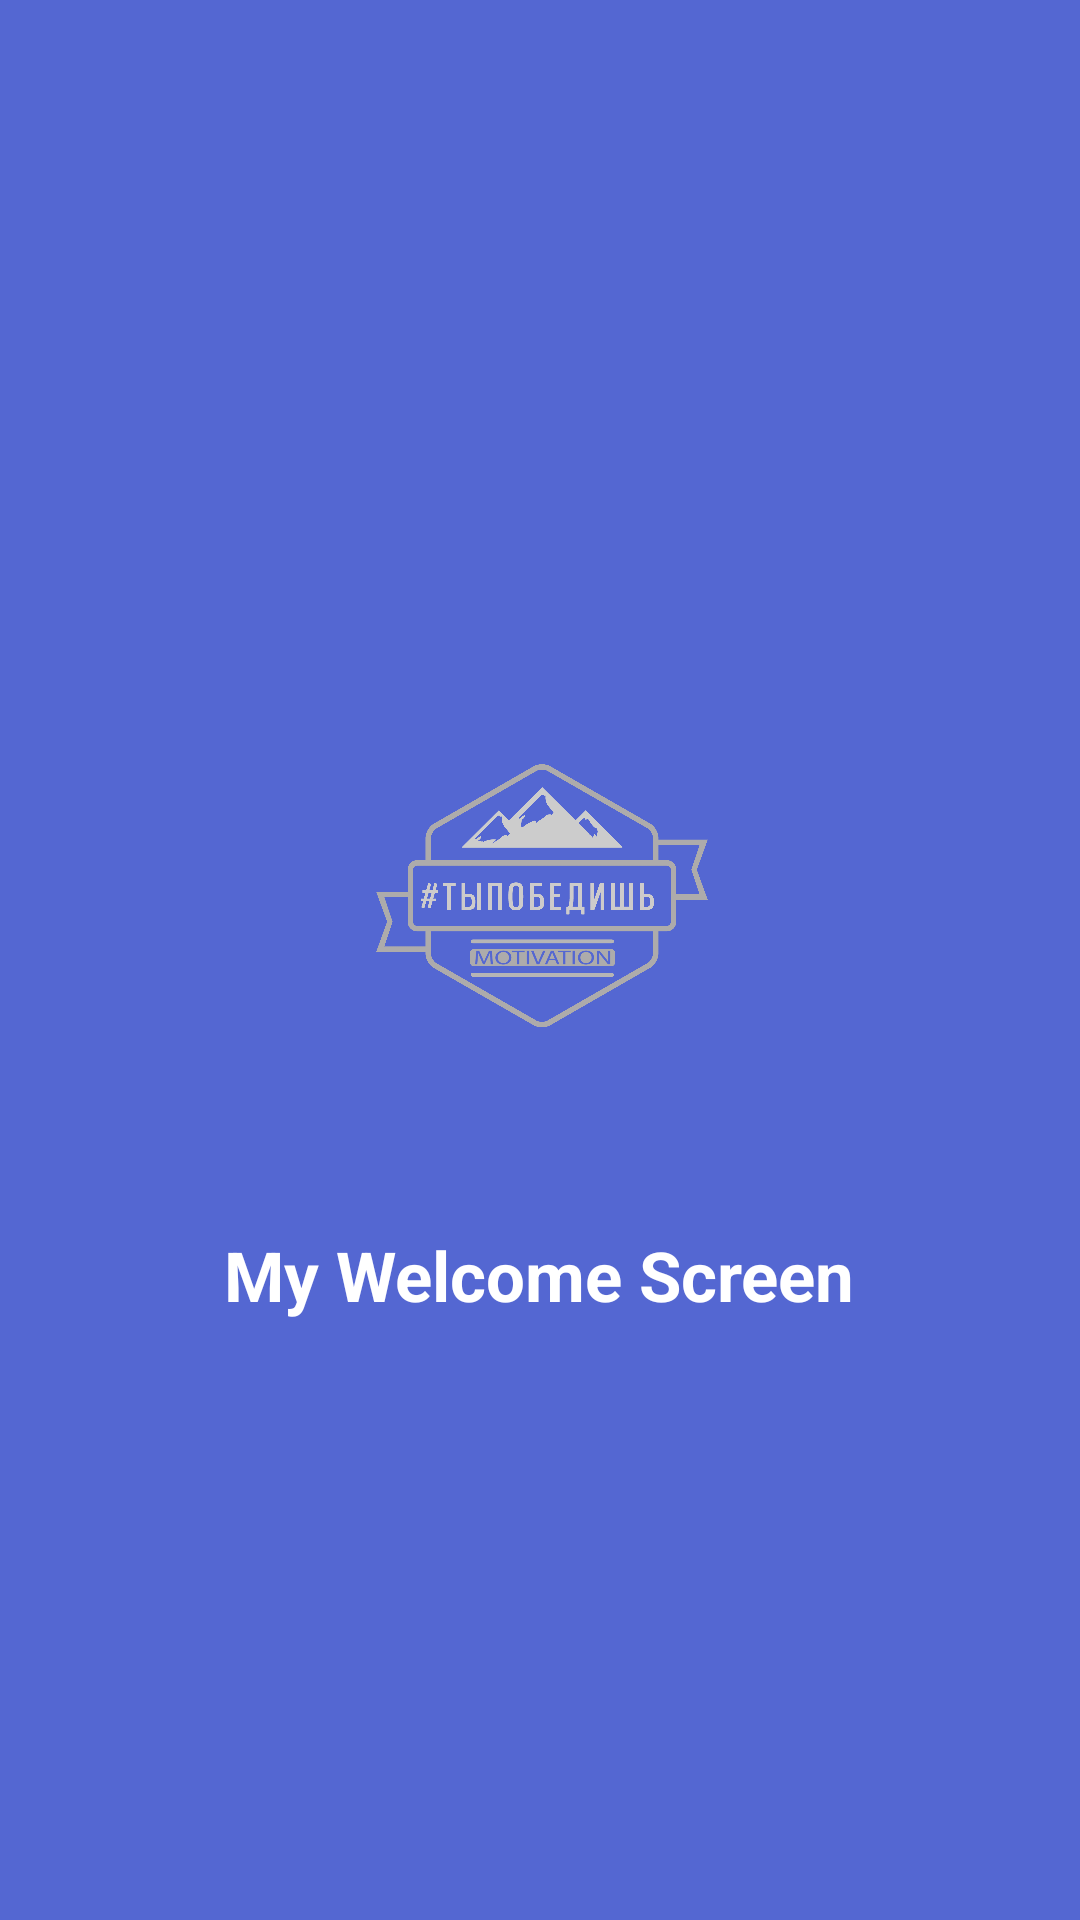

Here is an Android app screen rendered from its layout file. Give the layout XML and the strings, colors and styles it references.
<!-- AndroidManifest.xml: application theme AppTheme -->
<!-- res/layout/activity_splash.xml -->
<?xml version="1.0" encoding="utf-8"?>
<RelativeLayout xmlns:android="http://schemas.android.com/apk/res/android"
    xmlns:app="http://schemas.android.com/apk/res-auto"
    xmlns:tools="http://schemas.android.com/tools"
    android:layout_width="match_parent"
    android:layout_height="match_parent"
    android:background="@color/colorPrimary"
    tools:context="com.example.timteam.youwillwin.Splash">
    <LinearLayout
        android:gravity="center"
        android:layout_width="match_parent"
        android:layout_height="match_parent"
        android:orientation="vertical">
        <ImageView
            android:id="@+id/iv"
            android:src="@drawable/applogo"
            android:layout_gravity="center"
            android:layout_width="200dp"
            android:layout_height="200dp" />
        <TextView
            android:id="@+id/tv"
            android:layout_marginTop="10dp"
            android:layout_gravity="center"
            android:layout_width="wrap_content"
            android:layout_height="wrap_content"
            android:text="My Welcome Screen"
            android:textSize="23sp"
            android:textStyle="bold"
            android:textColor="@color/white"/>

    </LinearLayout>

</RelativeLayout>
<!-- resources referenced by this layout -->
<resources>
  <color name="colorPrimary">#5467d2</color>
  <!-- drawable applogo: png bitmap (drawable-hdpi, 181142 bytes) -->
  <style name="AppTheme" parent="Theme.AppCompat.Light.NoActionBar">
          
          <item name="colorPrimary">@color/colorPrimary</item>
          <item name="colorPrimaryDark">@color/colorPrimaryDark</item>
          <item name="colorAccent">@color/colorAccent</item>
      </style>
  <color name="colorPrimaryDark">#303F9F</color>
  <color name="colorAccent">#FF4081</color>
  <!-- not gathered from this repository: default colours our renderer supplied (Android Studio template values) -->
  <color name="white">#FFFFFFFF</color>
</resources>
